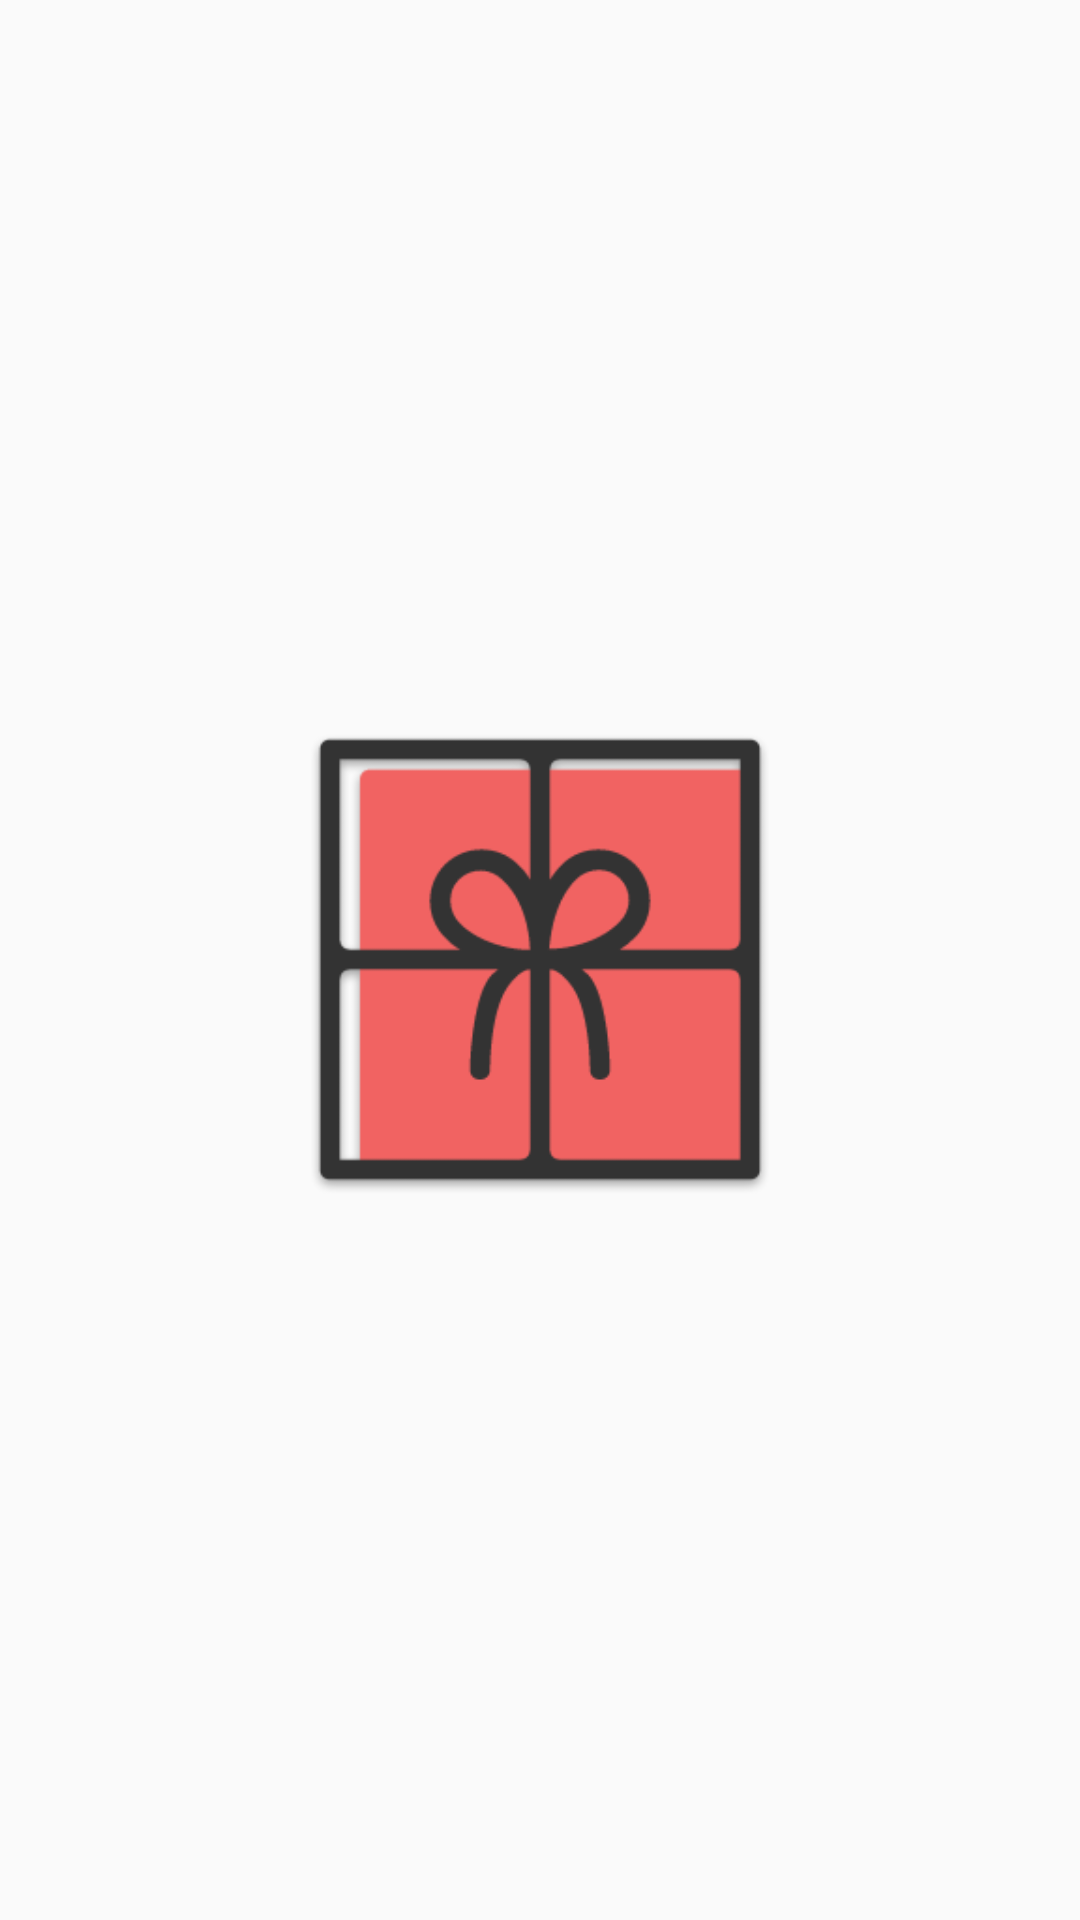

Produce the Android XML layout that renders to this screen, including the resource entries it uses.
<!-- AndroidManifest.xml: application theme AppTheme -->
<!-- res/layout/activity_main.xml -->
<?xml version="1.0" encoding="utf-8"?>
<LinearLayout xmlns:android="http://schemas.android.com/apk/res/android"
    android:id="@+id/base_container"
    android:orientation="vertical"
    android:layout_width="match_parent"
    android:layout_height="match_parent"
    android:gravity="center"
    android:clickable="true"
    android:focusable="true"
    android:background="?android:attr/selectableItemBackground">

    <ImageView
        android:id="@+id/image_view"
        android:layout_width="160dp"
        android:layout_height="163dp"
        android:background="?android:attr/selectableItemBackground"
        android:clickable="true"
        android:contentDescription="@string/biu"
        android:focusable="true"
        android:gravity="center"
        android:src="@drawable/gift" />

</LinearLayout>
<!-- resources referenced by this layout -->
<resources>
  <!-- drawable gift: png bitmap (drawable, 8061 bytes) -->
  <string name="biu">你好呀</string>
  <style name="AppTheme" parent="Theme.AppCompat.Light.DarkActionBar">
          
          <item name="colorPrimary">@color/colorPrimary</item>
          <item name="colorPrimaryDark">@color/colorPrimaryDark</item>
          <item name="colorAccent">@color/colorAccent</item>
          <item name="buttonBarButtonStyle">@style/DialogButton</item>
      </style>
  <color name="colorPrimary">#a96360</color>
  <color name="colorPrimaryDark">#a96360</color>
  <color name="colorAccent">#FF4081</color>
  <style name="DialogButton" parent="Widget.AppCompat.Button.ButtonBar.AlertDialog">
          <item name="textAllCaps">false</item>
      </style>
</resources>
